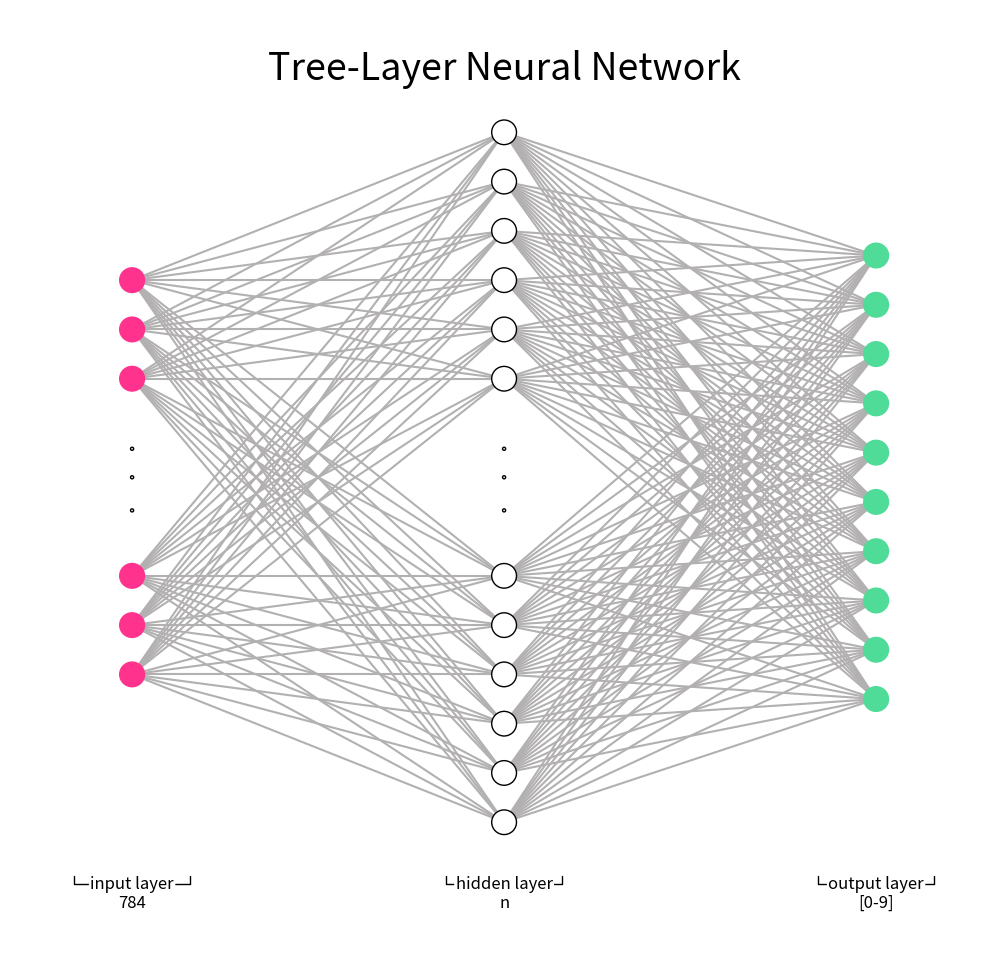

This figure's Python source:
#!/usr/bin/env python
# coding: utf-8

# In[605]:


# Draw a neural network architecture diagram using matplotilb.

import matplotlib.pyplot as plt
import sys
sys.path.append('../src/')

def draw_neural_net(ax, left, right, bottom, top, layer_sizes):
    '''
    parameters:
        - ax : matplotlib.axes.AxesSubplot
            The axes on which to plot the cartoon (get e.g. by plt.gca())
        - left : float
            The center of the leftmost node(s) will be placed here
        - right : float
            The center of the rightmost node(s) will be placed here
        - bottom : float
            The center of the bottommost node(s) will be placed here
        - top : float
            The center of the topmost node(s) will be placed here
        - layer_sizes : list of int
            List of layer sizes, including input and output dimensionality
    '''
    n_layers = len(layer_sizes)
    v_spacing = (top - bottom)/float(max(layer_sizes))
    h_spacing = (right - left)/float(len(layer_sizes) - 1)
    
    # Nodes
    for n, layer_size in enumerate(layer_sizes):
        layer_top = v_spacing*(layer_size - 1)/2. + (top + bottom)/2.
        layer_top2 = v_spacing*(layer_size - 1)/2. + (top*.95 + bottom)/2.
        layer_top3 = v_spacing*(layer_size - 1)/2. + (top + bottom*1.35)/2.
        
        if n == 0:
            for m in range(layer_size):
                if m == 3: 
                    dot = plt.Circle((n*h_spacing + left, layer_top2 - m*v_spacing), v_spacing/32,
                                color='w', ec='k', zorder=4)
                    ax.add_artist(dot)
                elif m == 4:
                    dot = plt.Circle((n*h_spacing + left, layer_top - m*v_spacing), v_spacing/32,
                                color='w', ec='k', zorder=4)
                    ax.add_artist(dot)
                elif m == 5:
                    dot = plt.Circle((n*h_spacing + left, layer_top3 - m*v_spacing), v_spacing/32,
                                color='w', ec='k', zorder=4)
                    ax.add_artist(dot)
                else: 
                    circle = plt.Circle((n*h_spacing + left, layer_top - m*v_spacing), v_spacing/4.,
                                color='#FF338D', ec='#FF338D', zorder=4)
                    ax.add_artist(circle)
        elif n == 1:
            for m in range(layer_size):
                if m == 6:
                    dot = plt.Circle((n*h_spacing + left, layer_top2 - m*v_spacing), v_spacing/32,
                                color='w', ec='k', zorder=4)
                    ax.add_artist(dot)
                elif m == 7:
                    dot = plt.Circle((n*h_spacing + left, layer_top - m*v_spacing), v_spacing/32,
                                color='w', ec='k', zorder=4)
                    ax.add_artist(dot)
                elif m == 8:
                    dot = plt.Circle((n*h_spacing + left, layer_top3 - m*v_spacing), v_spacing/32,
                                color='w', ec='k', zorder=4)
                    ax.add_artist(dot)
                else: 
                    circle = plt.Circle((n*h_spacing + left, layer_top - m*v_spacing), v_spacing/4.,
                                color='w', ec='k', zorder=4)
                    ax.add_artist(circle)
        else:
            for m in range(layer_size):
                circle = plt.Circle((n*h_spacing + left, layer_top - m*v_spacing), v_spacing/4.,
                                color='#4FDC98', ec='#4FDC98', zorder=4)
                ax.add_artist(circle)
                
    # Edges
    for n, (layer_size_a, layer_size_b) in enumerate(zip(layer_sizes[:-1], layer_sizes[1:])):
        layer_top_a = v_spacing*(layer_size_a - 1)/2. + (top + bottom)/2.
        layer_top_b = v_spacing*(layer_size_b - 1)/2. + (top + bottom)/2.
        if n == 0:
            for m in range(layer_size_a):
                if not m == 3 and not m == 4 and not m == 5:
                    for o in range(layer_size_b):
                        if not o == 6 and not o == 7 and not o == 8:
                            line = plt.Line2D([n*h_spacing + left, (n + 1)*h_spacing + left], 
                                [layer_top_a - m*v_spacing, layer_top_b - o*v_spacing], c='#b2b0b0')
                            ax.add_artist(line)
        else:
            for m in range(layer_size_a):
                if not m == 6 and not m == 7 and not m==8:
                    for o in range(layer_size_b):
                        line = plt.Line2D([n*h_spacing + left, (n + 1)*h_spacing + left],
                                  [layer_top_a - m*v_spacing, layer_top_b - o*v_spacing], c='#b2b0b0')
                        ax.add_artist(line)


# In[606]:


def axes(x, w, y, z, str1, str2, bbox_props, fs):
    ax.annotate(str1, xy=(x,w), xytext=(x, y), xycoords='axes fraction',
            fontsize=fs*1.5, ha='center', va='bottom', bbox=bbox_props,
            arrowprops=dict(arrowstyle='-[, widthB=3.5, lengthB=0.5'))
    ax.annotate(str2, xy=(x,z), xytext=(x, z), xycoords='axes fraction', 
            fontsize=fs*1.5, ha='center', va='bottom', bbox=bbox_props)


# In[613]:


fig= plt.figure(figsize=(12, 12))

ax = fig.add_subplot(111)
ax.tick_params(bottom=False, left=False, labelcolor='w')
# removing the spines
ax.spines['right'].set_visible(False)
ax.spines['top'].set_visible(False)
ax.spines['bottom'].set_visible(False)
ax.spines['left'].set_visible(False)

fs = 8
bbox_props = dict(boxstyle='round,pad=0.,rounding_size=0.2', fc='w', ec='w', lw=2)
axes(0.1, 0.06, 0.05, 0.03, 'input layer', '784', bbox_props, fs)
axes(0.5, 0.06, 0.05, 0.03, 'hidden layer', 'n', bbox_props, fs)
axes(0.9, 0.06, 0.05, 0.03, 'output layer', '[0-9]', bbox_props, fs)
axes(0.5, 0.0, 0.0, 0.92, '', 'Tree-Layer Neural Network', bbox_props, fs=fs*2.25)

draw_neural_net(fig.gca(), .1, .9, .1, .9, [9, 15, 10])
fig.savefig('architecture.png',bbox_inches='tight')

